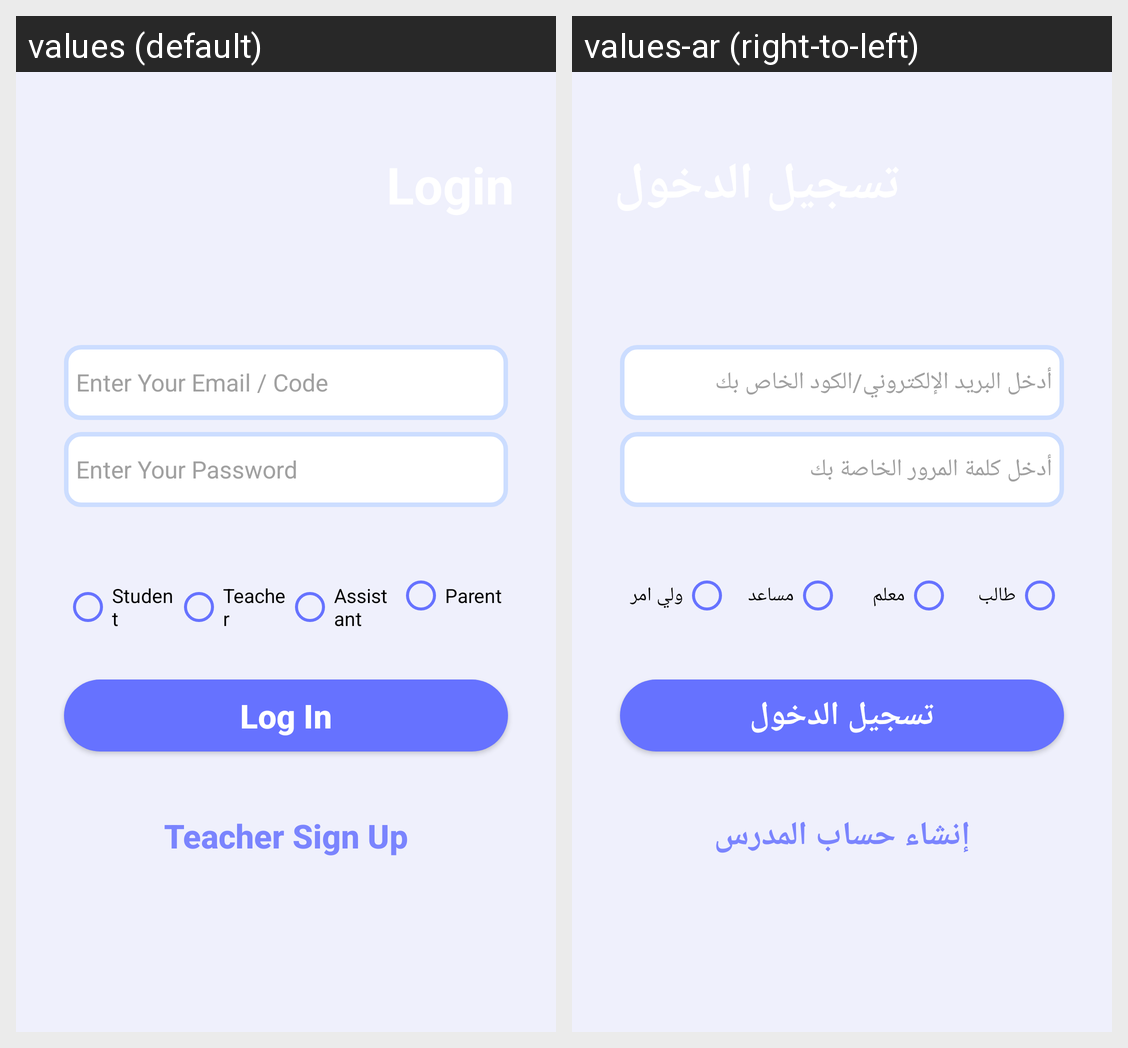

Strings drawn on this Android screen and how each of the app's shown locales translates them:
Android screen res/layout/fragment_login.xml rendered under 2 locales, left to right: values (default), values-ar (right-to-left). Device: Nexus 5 (rendered at 1080×1920; each locale shown at half size, 540×960, under a caption strip naming it); theme Theme.EduTracker.
Strings drawn on this screen, with the default value and each locale's value (text and hints the layout hard-codes, and strings that could not be matched under every locale, appear in the picture but are not listed):

enter_your_email_code
  values: Enter Your Email / Code
  values-ar: أدخل البريد الإلكتروني/الكود الخاص بك

enter_your_password
  values: Enter Your Password
  values-ar: أدخل كلمة المرور الخاصة بك

student
  values: Student
  values-ar: طالب

teacher
  values: Teacher
  values-ar: معلم

assistant
  values: Assistant
  values-ar: مساعد

parent
  values: Parent
  values-ar: ولي امر

login2
  values: Log In
  values-ar: تسجيل الدخول

teacher_sign_up
  values: Teacher Sign Up
  values-ar: إنشاء حساب المدرس
